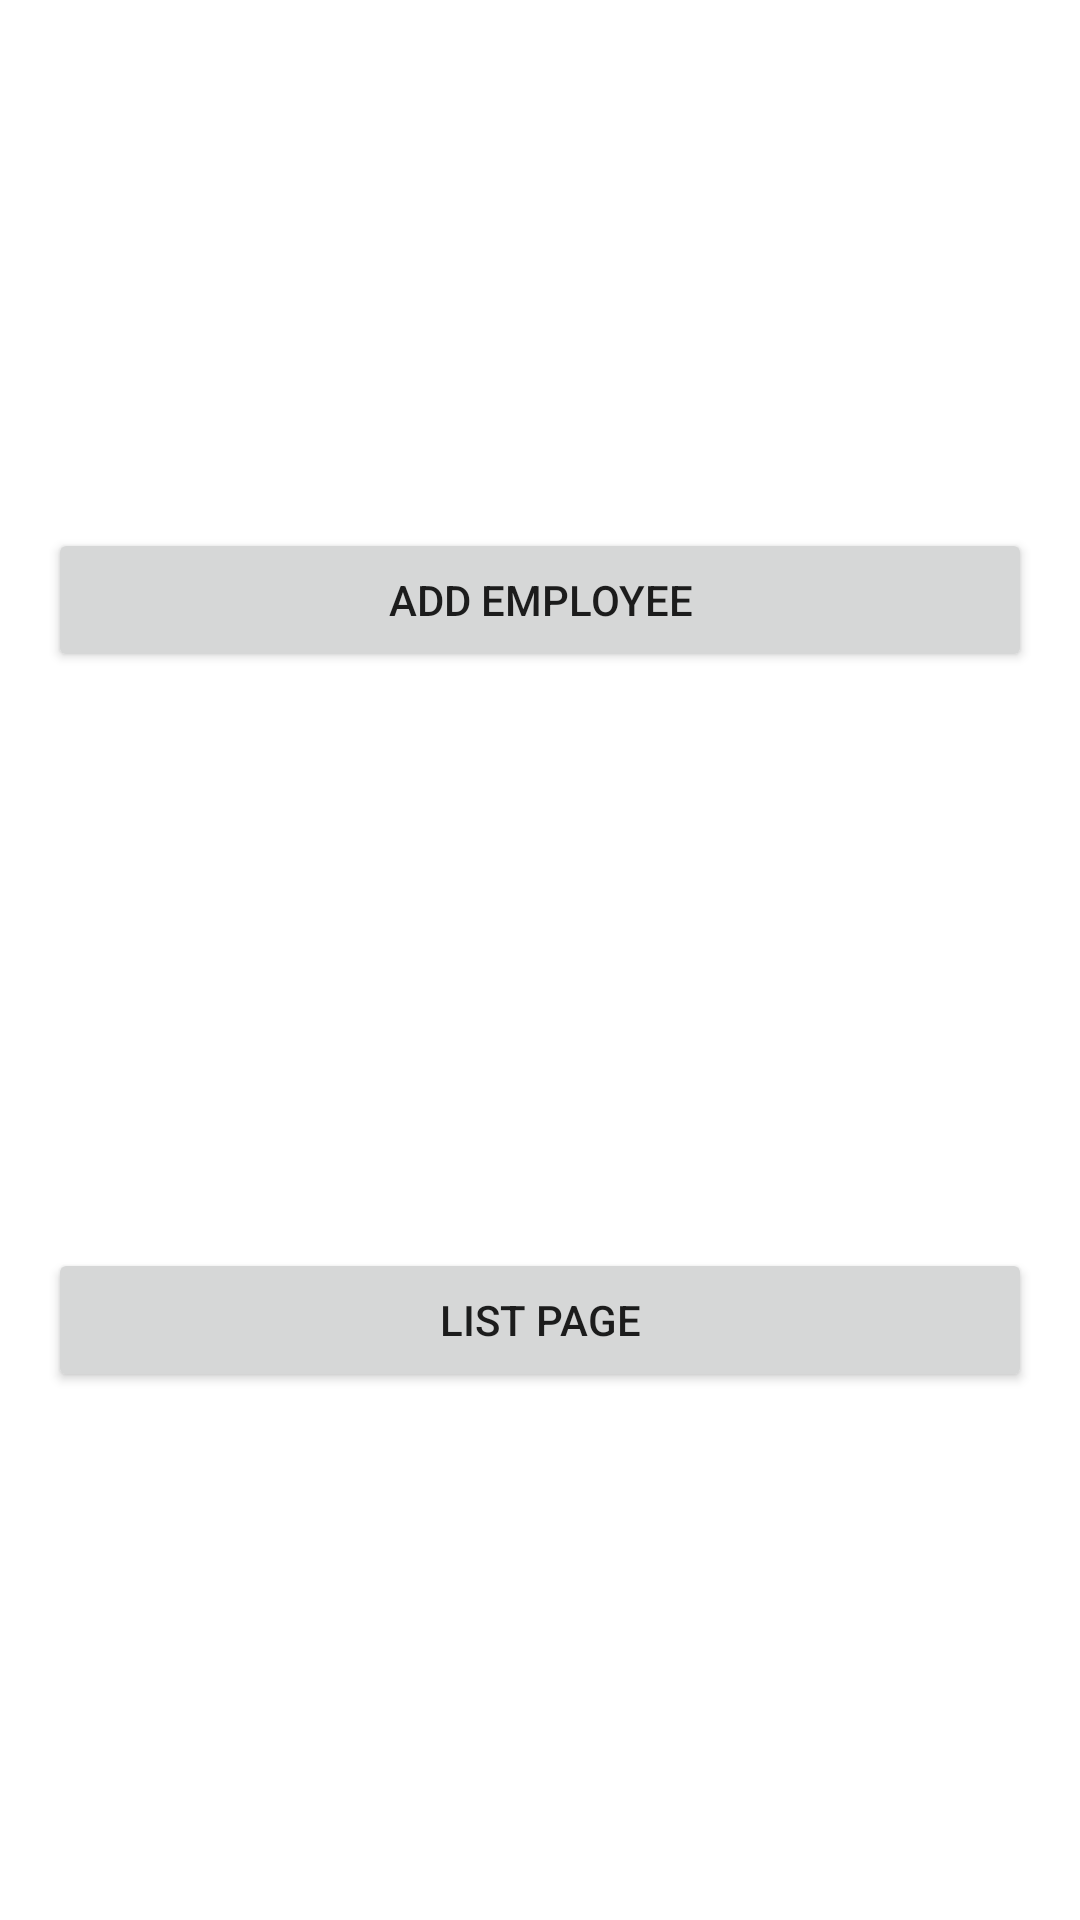

Write the Android layout XML for this screen, with the resource values it uses.
<!-- AndroidManifest.xml: application theme Theme.EmployeeCrudWithApi -->
<!-- res/layout/activity_main.xml -->
<?xml version="1.0" encoding="utf-8"?>
<androidx.constraintlayout.widget.ConstraintLayout xmlns:android="http://schemas.android.com/apk/res/android"
    xmlns:app="http://schemas.android.com/apk/res-auto"
    xmlns:tools="http://schemas.android.com/tools"
    android:id="@+id/main"
    android:layout_width="match_parent"
    android:layout_height="match_parent"
    tools:context=".MainActivity">

    <Button
        android:id="@+id/btnAddEmployee"
        android:layout_width="0dp"
        android:layout_height="wrap_content"
        android:layout_margin="16dp"
        android:text="@string/add_employee"
        app:layout_constraintBottom_toTopOf="@id/btnListEmployee"
        app:layout_constraintEnd_toEndOf="parent"
        app:layout_constraintStart_toStartOf="parent"
        app:layout_constraintTop_toTopOf="parent" />

    <Button
        android:id="@+id/btnListEmployee"
        android:layout_width="0dp"
        android:layout_height="wrap_content"
        android:layout_margin="16dp"
        android:text="@string/list_page"
        app:layout_constraintBottom_toBottomOf="parent"
        app:layout_constraintEnd_toEndOf="parent"
        app:layout_constraintStart_toStartOf="parent"
        app:layout_constraintTop_toBottomOf="@+id/btnAddEmployee" />

</androidx.constraintlayout.widget.ConstraintLayout>
<!-- resources referenced by this layout -->
<resources>
  <string name="add_employee">Add Employee</string>
  <string name="list_page">List Page</string>
  <style name="Theme.EmployeeCrudWithApi" parent="Theme.MaterialComponents.DayNight.DarkActionBar">
          
          <item name="colorPrimary">@color/purple_500</item>
          <item name="colorPrimaryVariant">@color/purple_700</item>
          <item name="colorOnPrimary">@color/white</item>
          
          <item name="colorSecondary">@color/teal_200</item>
          <item name="colorSecondaryVariant">@color/teal_700</item>
          <item name="colorOnSecondary">@color/black</item>
          
          <item name="android:statusBarColor">?attr/colorPrimaryVariant</item>
          
      </style>
  <!-- not gathered from this repository: default colours our renderer supplied (Android Studio template values) -->
  <color name="purple_500">#FF6200EE</color>
  <color name="purple_700">#FF3700B3</color>
  <color name="teal_200">#FF03DAC5</color>
  <color name="teal_700">#FF018786</color>
  <color name="black">#FF000000</color>
  <color name="white">#FFFFFFFF</color>
</resources>
